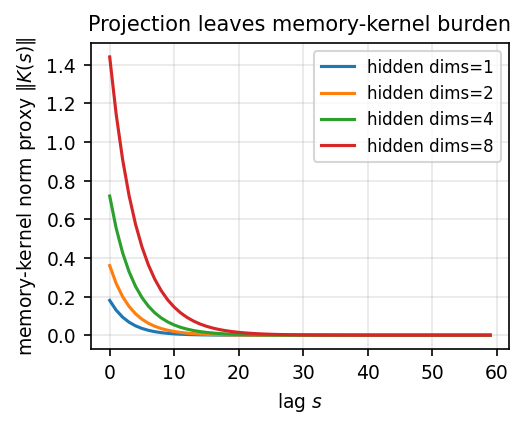

The file beside this chart, header and first rows:
lag, hidden_dimensions, kernel_norm, rho
0, 1, 0.18, 0.72
1, 1, 0.1296, 0.72
2, 1, 0.09331, 0.72
3, 1, 0.06718, 0.72
4, 1, 0.04837, 0.72
5, 1, 0.03483, 0.72
6, 1, 0.02508, 0.72
7, 1, 0.01806, 0.72
8, 1, 0.013, 0.72
9, 1, 0.00936, 0.72
10, 1, 0.006739, 0.72
11, 1, 0.004852, 0.72
12, 1, 0.003494, 0.72
13, 1, 0.002515, 0.72
14, 1, 0.001811, 0.72
15, 1, 0.001304, 0.72
16, 1, 0.0009388, 0.72
17, 1, 0.000676, 0.72
18, 1, 0.0004867, 0.72
19, 1, 0.0003504, 0.72
20, 1, 0.0002523, 0.72
21, 1, 0.0001817, 0.72
22, 1, 0.0001308, 0.72
23, 1, 9.417159431098797e-05, 0.72
24, 1, 6.780354790391133e-05, 0.72
25, 1, 4.8818554490816156e-05, 0.72
26, 1, 3.514935923338763e-05, 0.72
27, 1, 2.5307538648039092e-05, 0.72
28, 1, 1.822142782658815e-05, 0.72
29, 1, 1.3119428035143465e-05, 0.72
30, 1, 9.445988185303295e-06, 0.72
31, 1, 6.8011114934183725e-06, 0.72
32, 1, 4.896800275261227e-06, 0.72
33, 1, 3.5256961981880836e-06, 0.72
34, 1, 2.53850126269542e-06, 0.72
35, 1, 1.8277209091407024e-06, 0.72
36, 1, 1.315959054581306e-06, 0.72
37, 1, 9.474905192985401e-07, 0.72
38, 1, 6.821931738949489e-07, 0.72
39, 1, 4.911790852043632e-07, 0.72
40, 1, 3.5364894134714144e-07, 0.72
41, 1, 2.546272377699418e-07, 0.72
42, 1, 1.833316111943581e-07, 0.72
43, 1, 1.3199876005993784e-07, 0.72
44, 1, 9.503910724315525e-08, 0.72
45, 1, 6.842815721507177e-08, 0.72
46, 1, 4.926827319485168e-08, 0.72
47, 1, 3.5473156700293204e-08, 0.72
48, 1, 2.5540672824211105e-08, 0.72
49, 1, 1.8389284433431995e-08, 0.72
50, 1, 1.3240284792071035e-08, 0.72
51, 1, 9.533005050291145e-09, 0.72
52, 1, 6.863763636209625e-09, 0.72
53, 1, 4.94190981807093e-09, 0.72
54, 1, 3.5581750690110687e-09, 0.72
55, 1, 2.56188604968797e-09, 0.72
56, 1, 1.8445579557753383e-09, 0.72
57, 1, 1.3280817281582434e-09, 0.72
58, 1, 9.562188442739351e-10, 0.72
59, 1, 6.884775678772333e-10, 0.72
... 180 more rows
